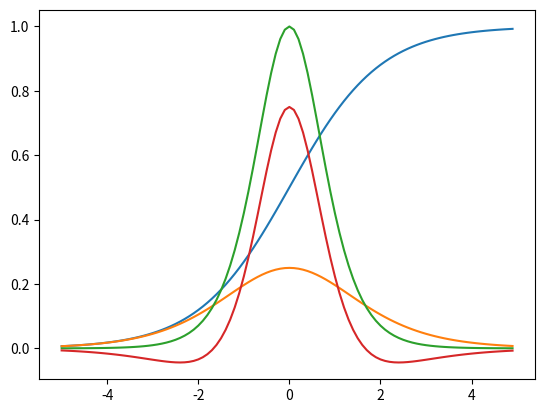

The script that saved this image:
import numpy as np
import matplotlib.pyplot as plt

def sigmoid(x):
    return 1/(1+np.exp(-x))


def sigmoid_derivative(x):
    return sigmoid(x)*(1-sigmoid(x))


def tanh_derivative(x):
    return 1-np.tanh(x)**2


x = np.arange(-5,5,0.1)

y1 = sigmoid(x)
y2 = sigmoid_derivative(x)
y3 = tanh_derivative(x)


print("sigmoid(0):", sigmoid(0))
print("sigmoid_derivative(0):", sigmoid_derivative(0))

plt.plot(x,y1)
plt.plot(x,y2)
plt.plot(x,y3)
plt.plot(x,y3-y2)
#plt.plot(x,0.25*x+0.5)

plt.show()
